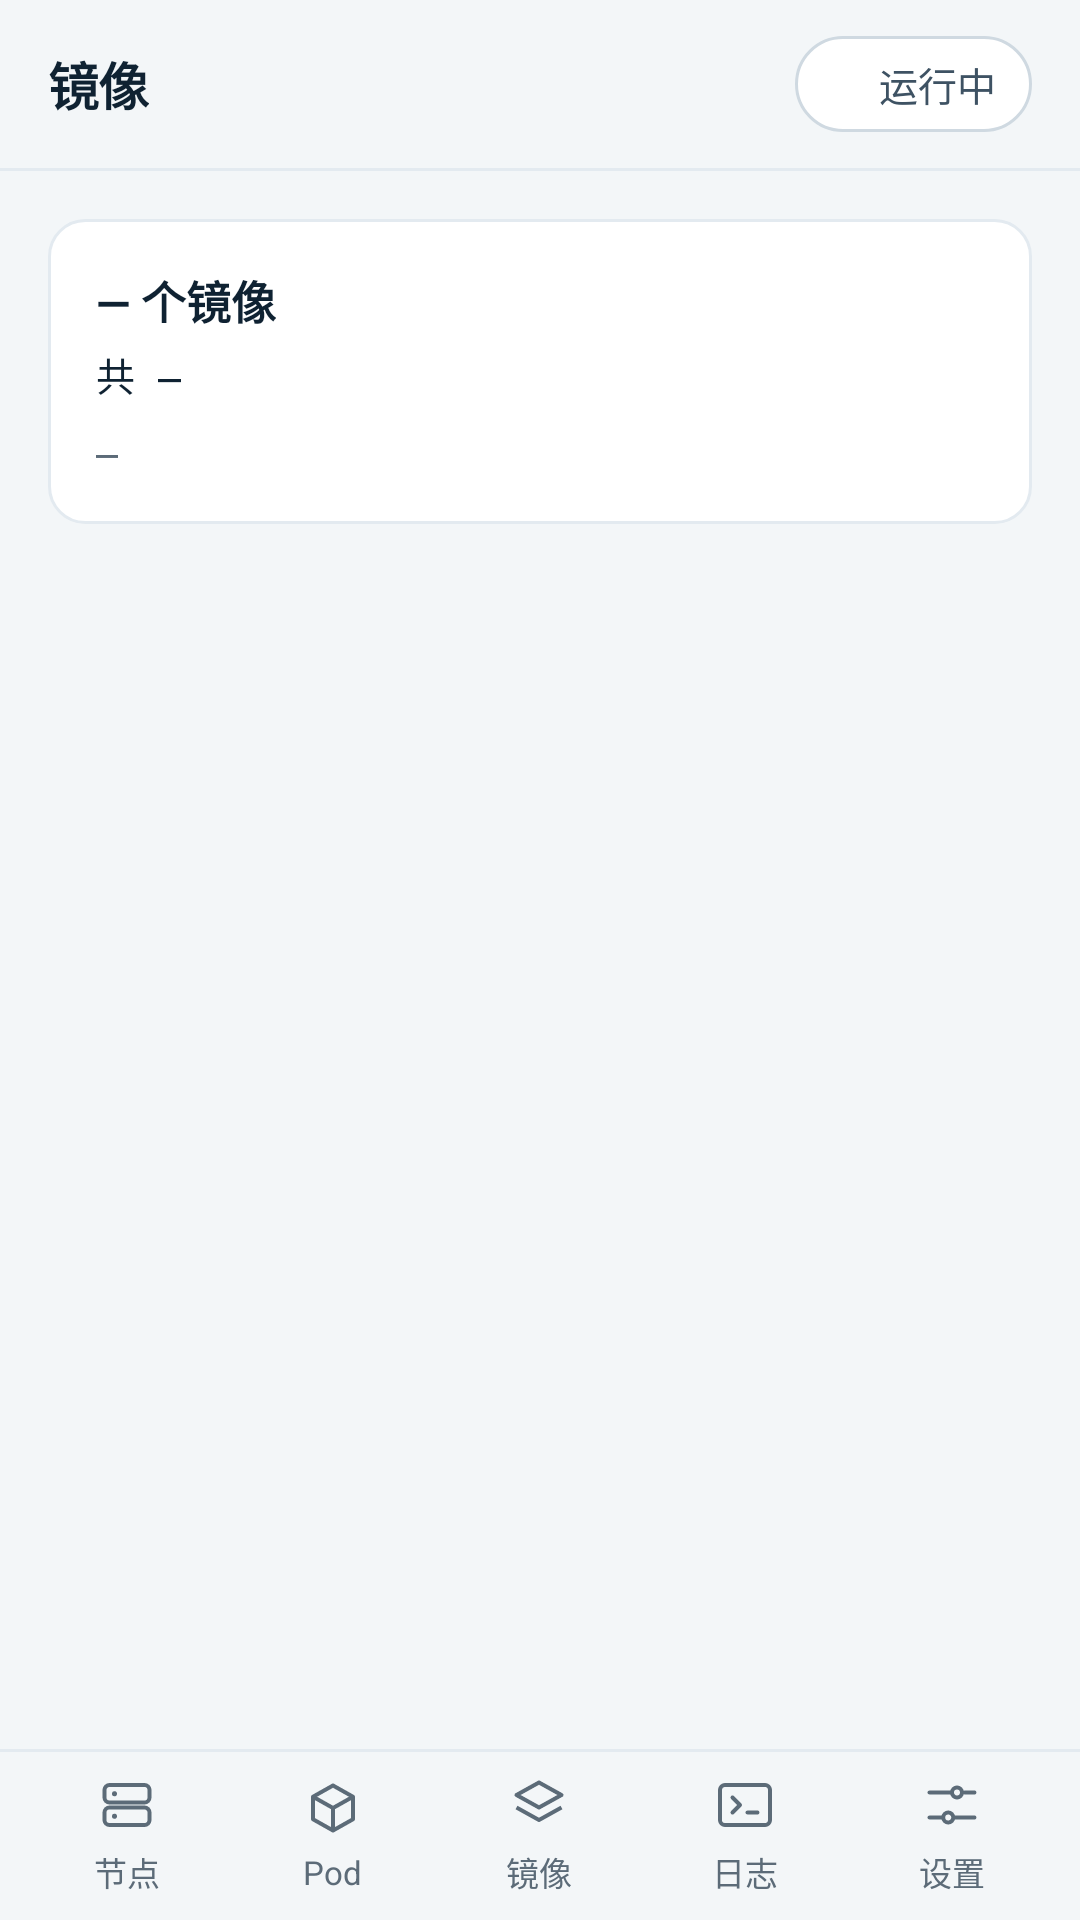

Produce the Android XML layout that renders to this screen, including the resource entries it uses.
<!-- AndroidManifest.xml: fallback theme Theme.MaterialComponents.DayNight.NoActionBar -->
<!-- res/layout/activity_v2_images.xml -->
<?xml version="1.0" encoding="utf-8"?>
<LinearLayout xmlns:android="http://schemas.android.com/apk/res/android"
    android:layout_width="match_parent"
    android:layout_height="match_parent"
    android:orientation="vertical"
    android:background="@color/night">

    <LinearLayout style="@style/Appbar">

        <TextView
            style="@style/T.Title"
            android:layout_width="wrap_content"
            android:layout_height="wrap_content"
            android:text="@string/v2_images_01" />

        <View
            android:layout_width="0dp"
            android:layout_height="1dp"
            android:layout_weight="1" />

        <LinearLayout
            android:id="@+id/pill"
            style="@style/Pill"
            android:layout_width="wrap_content"
            android:layout_height="wrap_content">

            <View android:id="@+id/pillDot" style="@style/Dot" />

            <TextView
                android:id="@+id/pillText"
                style="@style/T.Body2"
                android:layout_width="wrap_content"
                android:layout_height="wrap_content"
                android:text="@string/v2_images_02" />
        </LinearLayout>
    </LinearLayout>

    <View
        android:layout_width="match_parent"
        android:layout_height="1dp"
        android:background="@color/rule_soft" />

    <ScrollView
        android:layout_width="match_parent"
        android:layout_height="0dp"
        android:layout_weight="1"
        android:fillViewport="true"
        android:scrollbars="none">

        <LinearLayout
            android:layout_width="match_parent"
            android:layout_height="wrap_content"
            android:orientation="vertical"
            android:padding="@dimen/page">

            <LinearLayout
                style="@style/Card"
                android:layout_width="match_parent"
                android:layout_height="wrap_content">

                <LinearLayout
                    android:layout_width="match_parent"
                    android:layout_height="wrap_content"
                    android:orientation="horizontal">

                    <LinearLayout
                        android:layout_width="0dp"
                        android:layout_height="wrap_content"
                        android:layout_weight="1"
                        android:orientation="vertical">

                        <TextView
                            android:id="@+id/imageCount"
                            android:layout_width="wrap_content"
                            android:layout_height="wrap_content"
                            android:text="@string/v2_images_03"
                            android:textColor="@color/text"
                            android:textSize="@dimen/fs_m"
                            android:textStyle="bold" />

                        <TextView
                            android:id="@+id/imageTotal"
                            style="@style/T.Mono"
                            android:layout_width="wrap_content"
                            android:layout_height="wrap_content"
                            android:layout_marginTop="@dimen/sp_1"
                            android:text="@string/v2_images_04" />
                    </LinearLayout>
                </LinearLayout>

                <TextView
                    android:id="@+id/imageRegistry"
                    style="@style/T.MonoSmall"
                    android:layout_width="match_parent"
                    android:layout_height="wrap_content"
                    android:layout_marginTop="@dimen/sp_2"
                    android:text="—" />
            </LinearLayout>

            <LinearLayout
                android:layout_marginTop="@dimen/page"
                android:id="@+id/imageList"
                style="@style/ListCard"
                android:layout_width="match_parent"
                android:layout_height="wrap_content" />

            <TextView
                android:id="@+id/imageEmpty"
                style="@style/T.Body2"
                android:layout_width="match_parent"
                android:layout_height="wrap_content"
                android:gravity="center"
                android:padding="@dimen/sp_7"
                android:text="@string/v2_images_05"
                android:visibility="gone" />
        </LinearLayout>
    </ScrollView>

    <View
        android:layout_width="match_parent"
        android:layout_height="1dp"
        android:background="@color/rule_soft" />

    <include layout="@layout/view_bottom_nav" />
</LinearLayout>
<!-- res/layout/view_bottom_nav.xml (included above) -->
<?xml version="1.0" encoding="utf-8"?>
<LinearLayout xmlns:android="http://schemas.android.com/apk/res/android"
    android:id="@+id/bottomNav"
    android:layout_width="match_parent"
    android:layout_height="@dimen/h_nav"
    android:orientation="horizontal"
    android:background="@color/night"
    android:paddingLeft="@dimen/sp_2"
    android:paddingRight="@dimen/sp_2">

    <LinearLayout android:id="@+id/navNode" style="@style/NavItem">
        <ImageView
            android:layout_width="@dimen/h_icon"
            android:layout_height="@dimen/h_icon"
            android:src="@drawable/ic_node"
            android:tint="@color/text_3"
            android:importantForAccessibility="no" />
        <TextView style="@style/NavLabel" android:text="@string/v2_node_01" />
    </LinearLayout>

    <LinearLayout android:id="@+id/navPods" style="@style/NavItem">
        <ImageView
            android:layout_width="@dimen/h_icon"
            android:layout_height="@dimen/h_icon"
            android:src="@drawable/ic_pod"
            android:tint="@color/text_3"
            android:importantForAccessibility="no" />
        <TextView style="@style/NavLabel" android:text="Pod" />
    </LinearLayout>

    <LinearLayout android:id="@+id/navImages" style="@style/NavItem">
        <ImageView
            android:layout_width="@dimen/h_icon"
            android:layout_height="@dimen/h_icon"
            android:src="@drawable/ic_image"
            android:tint="@color/text_3"
            android:importantForAccessibility="no" />
        <TextView style="@style/NavLabel" android:text="@string/v2_images_01" />
    </LinearLayout>

    <LinearLayout android:id="@+id/navLogs" style="@style/NavItem">
        <ImageView
            android:layout_width="@dimen/h_icon"
            android:layout_height="@dimen/h_icon"
            android:src="@drawable/ic_log"
            android:tint="@color/text_3"
            android:importantForAccessibility="no" />
        <TextView style="@style/NavLabel" android:text="@string/v2_logs_01" />
    </LinearLayout>

    <LinearLayout android:id="@+id/navSettings" style="@style/NavItem">
        <ImageView
            android:layout_width="@dimen/h_icon"
            android:layout_height="@dimen/h_icon"
            android:src="@drawable/ic_settings"
            android:tint="@color/text_3"
            android:importantForAccessibility="no" />
        <TextView style="@style/NavLabel" android:text="@string/v2_settings_01" />
    </LinearLayout>
</LinearLayout>
<!-- resources referenced by this layout -->
<resources>
  <color name="night">#FFF3F6F8</color>
  <color name="rule_soft">#FFE3EAF0</color>
  <color name="text">#FF0F2232</color>
  <color name="text_3">#FF5C6B78</color>
  <dimen name="fs_m">15sp</dimen>
  <dimen name="h_icon">20dp</dimen>
  <dimen name="h_nav">56dp</dimen>
  <dimen name="page">16dp</dimen>
  <dimen name="sp_1">4dp</dimen>
  <dimen name="sp_2">8dp</dimen>
  <dimen name="sp_7">48dp</dimen>
  <string name="v2_images_01">镜像</string>
  <string name="v2_images_02">运行中</string>
  <string name="v2_images_03">— 个镜像</string>
  <string name="v2_images_04">共 —</string>
  <string name="v2_images_05">还没有镜像。部署一个 Pod 后，镜像会出现在这里。</string>
  <string name="v2_logs_01">日志</string>
  <string name="v2_node_01">节点</string>
  <string name="v2_settings_01">设置</string>
  <style name="Card">
          <item name="android:orientation">vertical</item>
          <item name="android:background">@drawable/bg_card</item>
          <item name="android:padding">@dimen/sp_4</item>
      </style>
  <style name="Dot">
          <item name="android:background">@drawable/bg_dot</item>
          <item name="android:layout_width">@dimen/h_dot</item>
          <item name="android:layout_height">@dimen/h_dot</item>
          <item name="android:layout_marginRight">@dimen/sp_2</item>
      </style>
  <style name="ListCard">
          <item name="android:orientation">vertical</item>
          <item name="android:background">@drawable/bg_card</item>
          <item name="android:divider">@drawable/divider_hair</item>
          <item name="android:showDividers">middle</item>
      </style>
  <style name="T.Body2" parent="T">
          <item name="android:textSize">@dimen/fs_s</item>
          <item name="android:textColor">@color/text_2</item>
      </style>
  <style name="T.Mono" parent="T">
          <item name="android:fontFamily">monospace</item>
          <item name="android:textSize">@dimen/fs_s</item>
      </style>
  <style name="T.MonoSmall" parent="T">
          <item name="android:fontFamily">monospace</item>
          <item name="android:textSize">@dimen/fs_xs</item>
          <item name="android:textColor">@color/text_3</item>
      </style>
  <style name="T.Title" parent="T">
          <item name="android:textSize">@dimen/fs_title</item>
          <item name="android:textStyle">bold</item>
          <item name="android:letterSpacing">-0.01</item>
      </style>
  <dimen name="h_appbar">56dp</dimen>
  <dimen name="sp_4">16dp</dimen>
  <dimen name="h_dot">8dp</dimen>
  <!-- drawable divider_hair (drawable) -->
  <?xml version="1.0" encoding="utf-8"?>
  <shape xmlns:android="http://schemas.android.com/apk/res/android" android:shape="rectangle">
      <size android:height="1dp" />
      <solid android:color="@color/rule_soft" />
  </shape>
  <dimen name="fs_2xs">11sp</dimen>
  <!-- drawable bg_pill (drawable) -->
  <?xml version="1.0" encoding="utf-8"?>
  <shape xmlns:android="http://schemas.android.com/apk/res/android" android:shape="rectangle">
      <solid android:color="@color/night_2" />
      <corners android:radius="24dp" />
      <stroke android:width="1dp" android:color="@color/rule" />
  </shape>
  <dimen name="sp_3">12dp</dimen>
  <dimen name="sp_6">32dp</dimen>
  <style name="T">
          <item name="android:textColor">@color/text</item>
          <item name="android:textSize">@dimen/fs_m</item>
          <item name="android:lineSpacingMultiplier">1.45</item>
      </style>
  <dimen name="fs_s">13sp</dimen>
  <color name="text_2">#FF3E5263</color>
  <dimen name="fs_xs">12sp</dimen>
  <dimen name="fs_title">17sp</dimen>
  <color name="night_2">#FFFFFFFF</color>
  <dimen name="r_m">12dp</dimen>
  <color name="night_3">#FFEEF2F6</color>
  <color name="transparent">#00000000</color>
  <color name="rule">#FFCFD9E1</color>
</resources>
